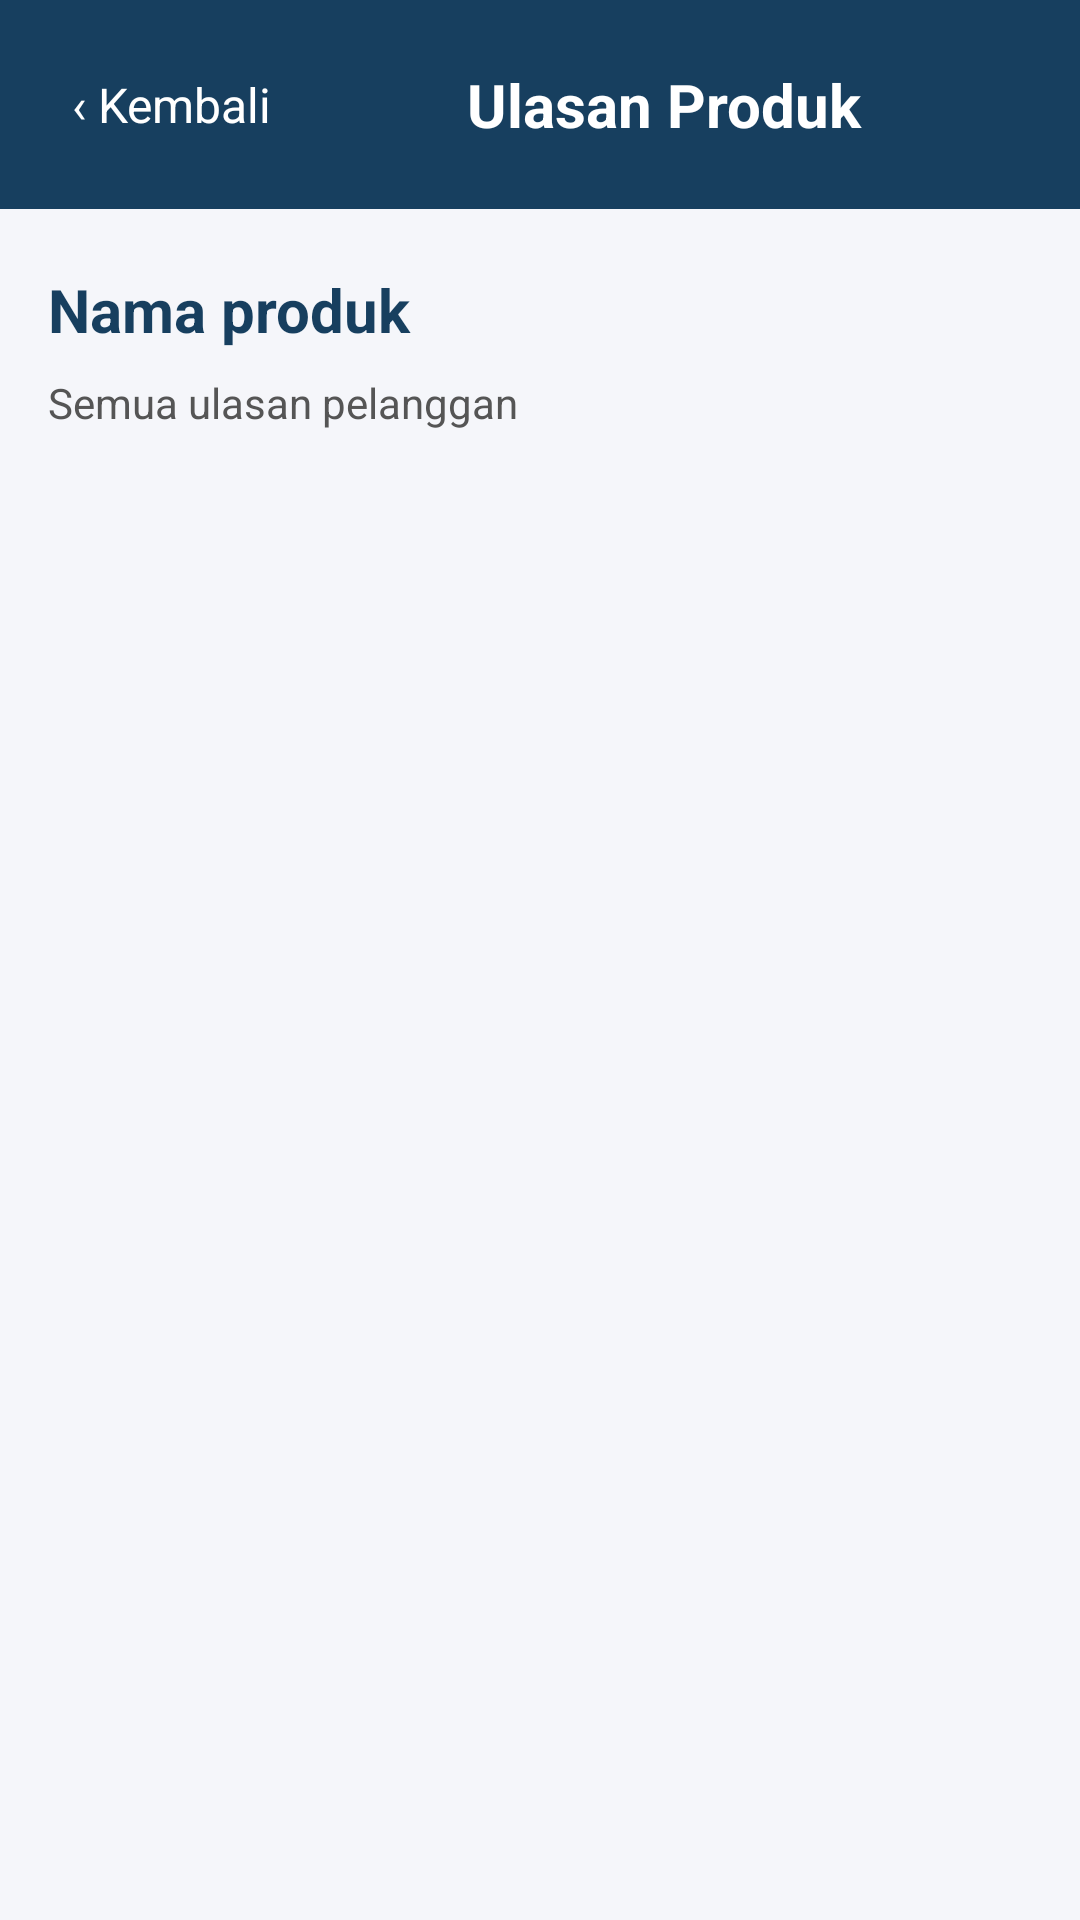

The Android layout XML behind this screen, and the referenced resources:
<!-- AndroidManifest.xml: application theme Theme._6304240058_UTS -->
<!-- res/layout/activity_review.xml -->
<?xml version="1.0" encoding="utf-8"?>
<LinearLayout
    xmlns:android="http://schemas.android.com/apk/res/android"
    android:layout_width="match_parent"
    android:layout_height="match_parent"
    android:orientation="vertical"
    android:background="#F5F6FA">

    <LinearLayout
        android:layout_width="match_parent"
        android:layout_height="wrap_content"
        android:orientation="horizontal"
        android:gravity="center_vertical"
        android:background="#173F5F"
        android:padding="16dp">

        <TextView
            android:id="@+id/btnBack"
            android:layout_width="wrap_content"
            android:layout_height="wrap_content"
            android:padding="8dp"
            android:text="‹ Kembali"
            android:textColor="#FFFFFF"
            android:textSize="16sp"
            android:clickable="true"
            android:focusable="true"/>

        <TextView
            android:layout_width="0dp"
            android:layout_height="wrap_content"
            android:layout_weight="1"
            android:gravity="center"
            android:text="Ulasan Produk"
            android:textColor="#FFFFFF"
            android:textSize="20sp"
            android:textStyle="bold"/>

    </LinearLayout>

    <TextView
        android:id="@+id/tvProductName"
        android:layout_width="match_parent"
        android:layout_height="wrap_content"
        android:paddingHorizontal="16dp"
        android:paddingTop="20dp"
        android:paddingBottom="8dp"
        android:text="Nama produk"
        android:textColor="#173F5F"
        android:textSize="20sp"
        android:textStyle="bold"/>

    <TextView
        android:id="@+id/tvReviewSummary"
        android:layout_width="match_parent"
        android:layout_height="wrap_content"
        android:paddingHorizontal="16dp"
        android:paddingBottom="12dp"
        android:text="Semua ulasan pelanggan"
        android:textColor="#555555"
        android:textSize="14sp"/>

    <ProgressBar
        android:id="@+id/progressBar"
        android:layout_width="wrap_content"
        android:layout_height="wrap_content"
        android:layout_gravity="center_horizontal"
        android:layout_margin="12dp"
        android:visibility="gone"/>

    <TextView
        android:id="@+id/tvEmpty"
        android:layout_width="match_parent"
        android:layout_height="wrap_content"
        android:gravity="center"
        android:padding="20dp"
        android:text="Belum ada ulasan."
        android:textColor="#666666"
        android:visibility="gone"/>

    <androidx.recyclerview.widget.RecyclerView
        android:id="@+id/rvReviews"
        android:layout_width="match_parent"
        android:layout_height="0dp"
        android:layout_weight="1"
        android:clipToPadding="false"
        android:paddingHorizontal="12dp"
        android:paddingBottom="12dp"/>

</LinearLayout>
<!-- resources referenced by this layout -->
<resources>
  <style name="Theme._6304240058_UTS" parent="Base.Theme._6304240058_UTS" />
  <style name="Base.Theme._6304240058_UTS" parent="Theme.Material3.DayNight.NoActionBar">
          
          
      </style>
</resources>
